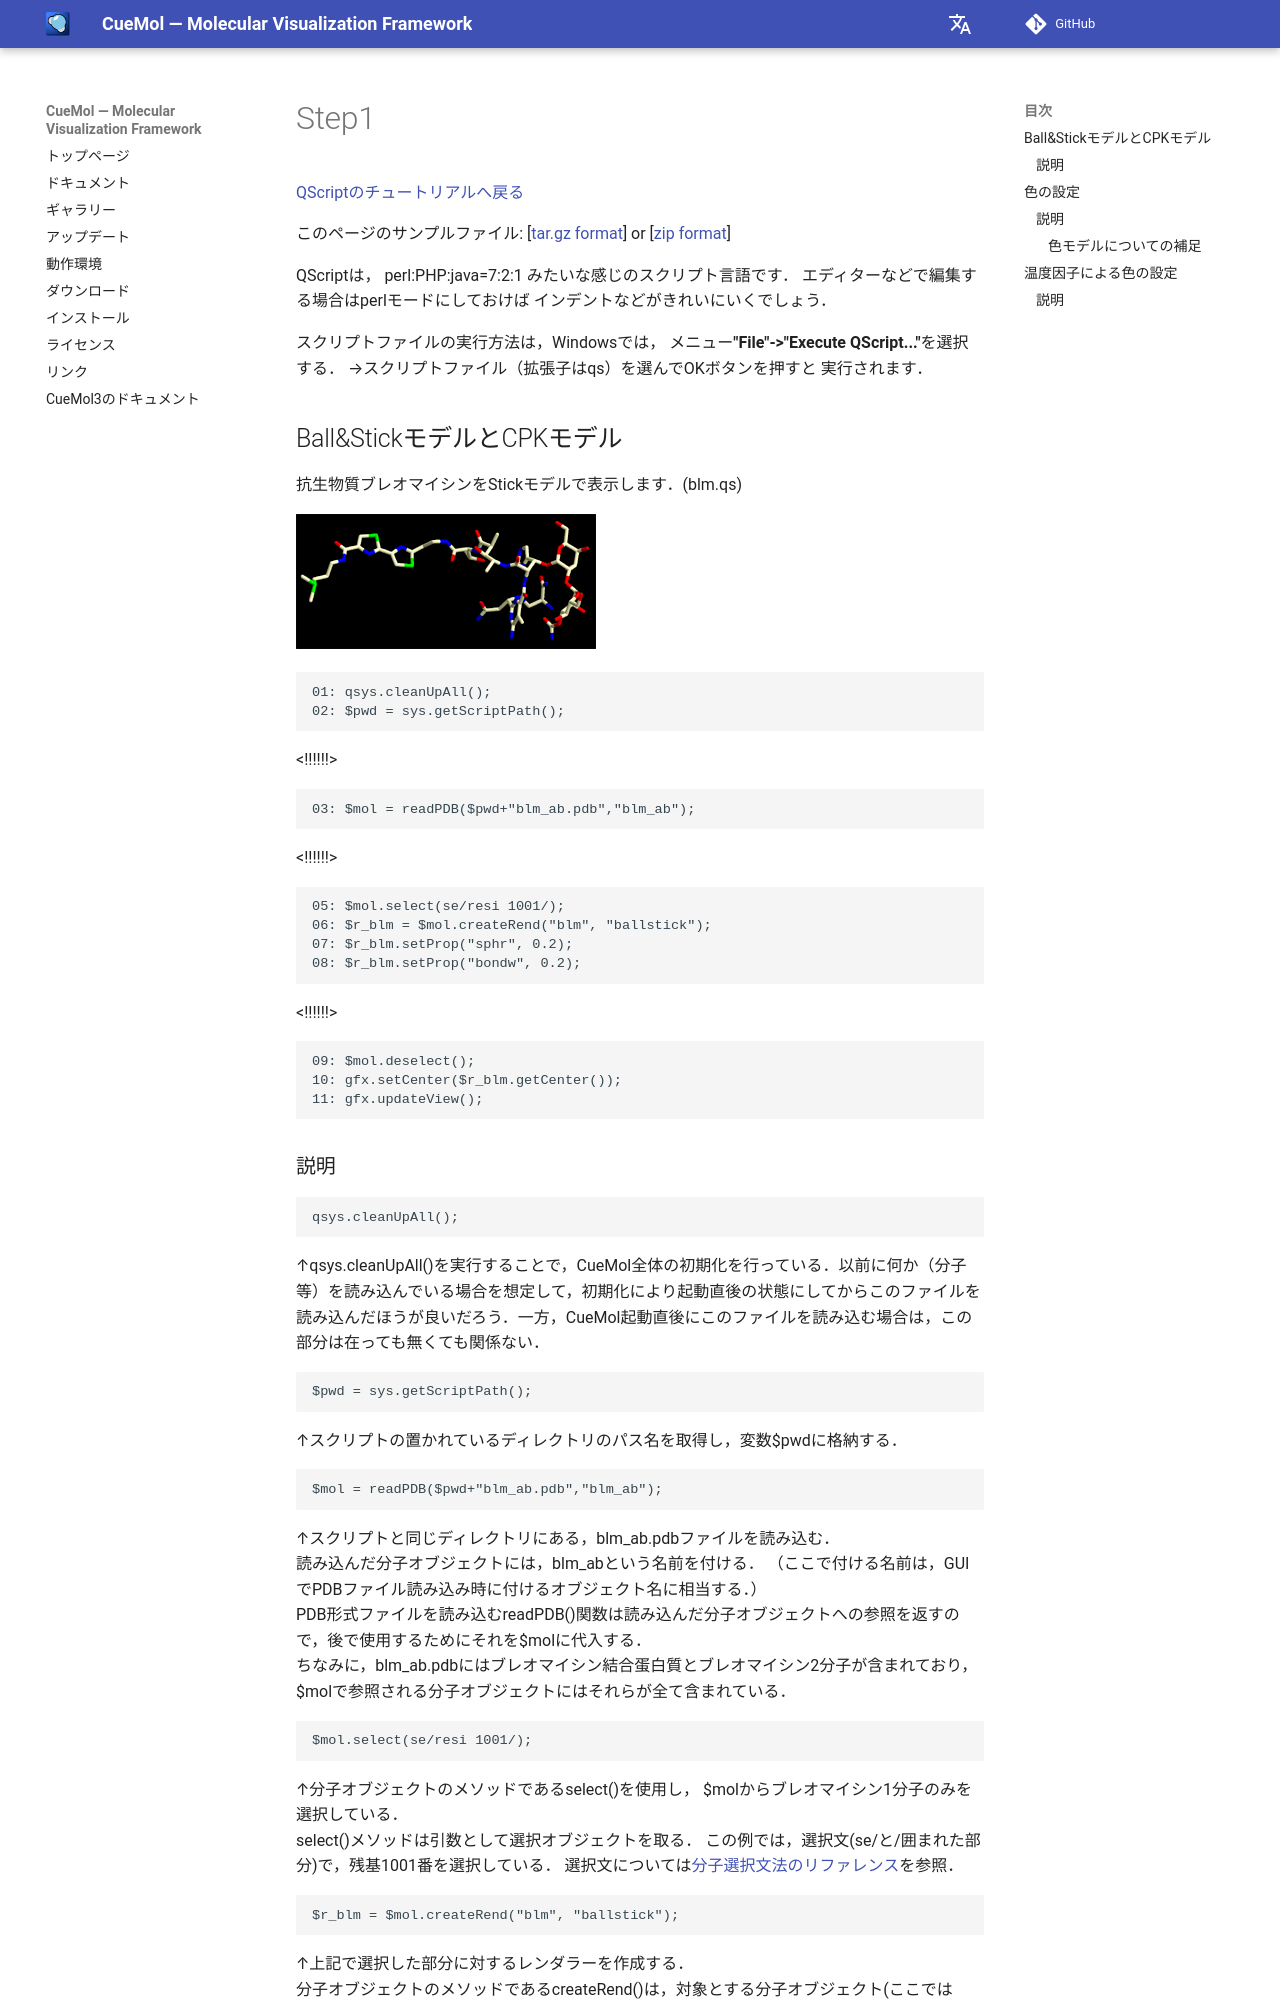

repository: CueMol/cuemol2_docs · page: Documents/QScriptのチュートリアル/Step1/index.html · generator: mkdocs

[QScriptのチュートリアルへ戻る](../../../Documents/QScriptのチュートリアル/)



このページのサンプルファイル:
[[tar.gz format](http://prdownloads.sourceforge.net/cuemol/qscript-tutorial-2.tar.gz?download)] or
[[zip format](http://prdownloads.sourceforge.net/cuemol/qscript-tutorial-2.zip?download)]

QScriptは，
perl:PHP:java=7:2:1
みたいな感じのスクリプト言語です．
エディターなどで編集する場合はperlモードにしておけば
インデントなどがきれいにいくでしょう．

スクリプトファイルの実行方法は，Windowsでは，
メニュー**"File"->"Execute QScript..."**を選択する．
→スクリプトファイル（拡張子はqs）を選んでOKボタンを押すと
実行されます．

## Ball&StickモデルとCPKモデル
抗生物質ブレオマイシンをStickモデルで表示します．(blm.qs) 

![blm_stick1](../../../assets/images/Documents/QScriptのチュートリアル/Step1/blm_stick1.png){ .on-glb }

```
01: qsys.cleanUpAll();
02: $pwd = sys.getScriptPath();
```
<!!!!!!>
```
03: $mol = readPDB($pwd+"blm_ab.pdb","blm_ab");
```
<!!!!!!>
```
05: $mol.select(se/resi 1001/);
06: $r_blm = $mol.createRend("blm", "ballstick");
07: $r_blm.setProp("sphr", 0.2);
08: $r_blm.setProp("bondw", 0.2);
```
<!!!!!!>
```
09: $mol.deselect();
10: gfx.setCenter($r_blm.getCenter());
11: gfx.updateView();
```
